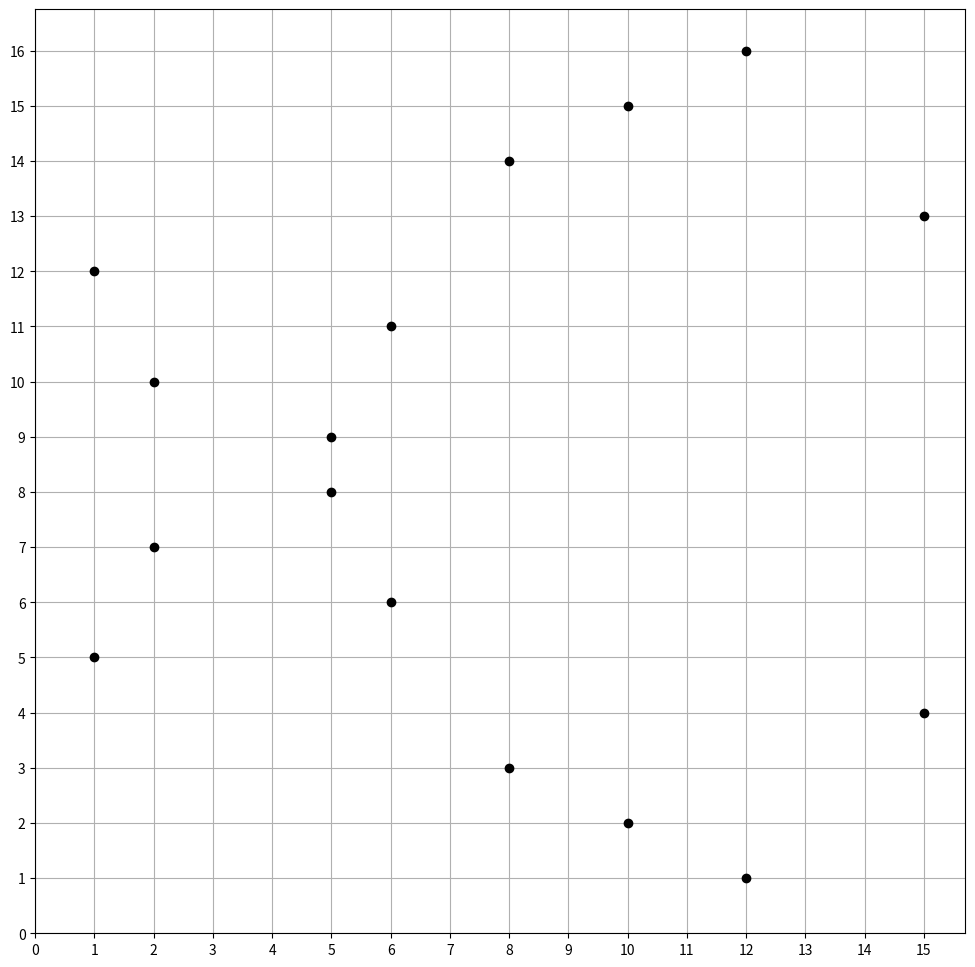
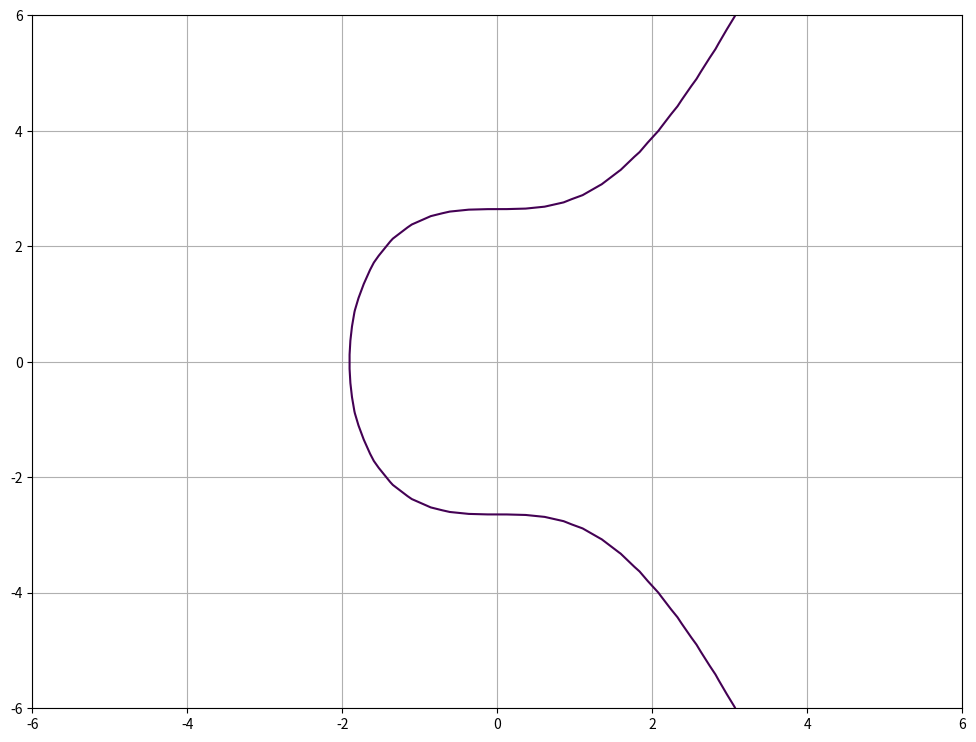

The matplotlib source for these figures, in order:
# Steven Lam 
# 2021
# %%
import random
import matplotlib.pyplot as plt
from matplotlib.pyplot import figure
import numpy as np
import sys

# %%
def generate_256_hex():
    # generate random 256-bit hexadecimal number
    random_number = random.getrandbits(256) # generates random 256 bit number
    hex_number = hex(random_number) # returns number as hex string
    return hex_number[2:] # returns string after 0x

# check a point is on an elliptic curve
def on_curve(x, y):
    # secp256k1; y^2 = x^3 + 7
    if (x ** 3 + 7 - y ** 2)  == 0:
        return True
    else:
        return False

# %%
def add_points(p1, p2, p):
    """
    This is only for the elliptic curve y^2 = x^3 + 7
    """
    x1, y1 = p1[0], p1[1]
    x2, y2 = p2[0], p2[1]
    if p1 != p2:
        s = ((y2 - y1) % p) * pow(((x2 - x1) % p), -1, p)
    else: # calculate tangent slope
        s = (3 * (x1 ** 2) % p) * pow((2 * y1) % p, -1, p)
        print(s)
    x3 = (s ** 2 - x1 - x2) % p
    y3 = (s * (x1 - x3) - y1) % p
    return [x3, y3]

 # %%
def legendre_symbol(a, p):
    # euler criterion to compute legendre symbol 
    e = (p - 1) // 2
    if a % p == 0:
        return 0
    elif pow(a, e, p) == 1:
        return 1
    else:
        return -1

# %% Shanks Tonelli
def solve_QuadraticCongruence(a, p):
    # Step 1
    if p <= 2 or p % 2 == 0 :
        return 'None'
        # sys.exit('p must be a prime greater than 2. Exiting...')
    # Step 2
    ls = legendre_symbol(a, p)
    if ls != 1:
        return 'None'
        # sys.exit(f'{a} has no square root (mod {p}). Exiting...')
    # Step 3
    n = 1
    while ((p - 1) / (2 ** n)) % 2 == 0:
        n += 1
    k = ((p - 1) // (2 ** n))
    # Step 4
    q = 2
    while legendre_symbol(q, p) != -1:
        q += 1
    # Begin loop
    t = pow(a, (k + 1) // 2, p)
    r = pow(a, k, p)
    while True:
        i = 0
        while pow(r, pow(2, i), p) != 1:
            i += 1
        if i == 0:
            return [t, p - t]
        else:
            u = pow(q, k * pow(2, n - i - 1), p)
            t = (t * u) % p
            r = (r * u * u) % p

def is_Prime(p):
    for num in range(2,p):
        if p % num == 0:
            sys.exit("p is not a prime")

### Finding points on the secp256k1 curve
def find_Points(p):
    if p > 2 :
        is_Prime(p)
    else:
        sys.exit("p must be a prime and greater than 2")
    x_Points = []
    y_Points = []
    for x in range(p + 1):
        a =  x ** 3 + 7 # y2 = x3 + 7
        sol = solve_QuadraticCongruence(a, p) # output y for given x
        if sol == 'None':
            continue
        x_Points.append(x), y_Points.append(sol[0])
        x_Points.append(x), y_Points.append(sol[1])
    return x_Points, y_Points # Points in Galois Field

### Plot points on secp256k1 curve
def plot_Points(x_Points, y_Points):
    fig = plt.figure(figsize=(12,12))
    ax = fig.add_subplot(111)
    plt.plot(x_Points, y_Points, 'o', color='black')
    plt.grid(which='both', axis='both')
    plt.xlim(0)
    plt.ylim(0)
    ax.xaxis.set_major_locator(plt.MultipleLocator(1))
    ax.yaxis.set_major_locator(plt.MultipleLocator(1))
    plt.show()

# %% Running functions
p = 17 # must be a prime number
x_Points, y_Points = find_Points(p)
plot_Points(x_Points, y_Points)

# %%
### Plotting elliptical curve over real numbers
y, x = np.ogrid[-6:6:50j, -6:6:50j]
a = 0
b = 7
p = pow(2, 256) - pow(2, 32) - pow(2, 9) - pow(2, 8) - pow(2, 7) - pow(2, 6) - pow(2, 4) - 1

plt.figure(figsize=(12,9))
plt.contour(x.ravel(), y.ravel(), pow(x, 3) + a*x + b - pow(y ,2), [0])
plt.grid()
plt.show()

# %% Multiply private key to generage public key
### Generate private key
priv_key = generate_256_hex()
print(priv_key)

# %%
## Resources
# https://en.bitcoin.it/wiki/Secp256k1
# https://cryptobook.nakov.com/asymmetric-key-ciphers/elliptic-curve-cryptography-ecc
# https://www.cs.purdue.edu/homes/ssw/cs655/ec.pdf
# https://asecuritysite.com/encryption/ecc_pointsv
# https://www.maa.org/sites/default/files/pdf/upload_library/22/Polya/07468342.di020786.02p0470a.pdf
